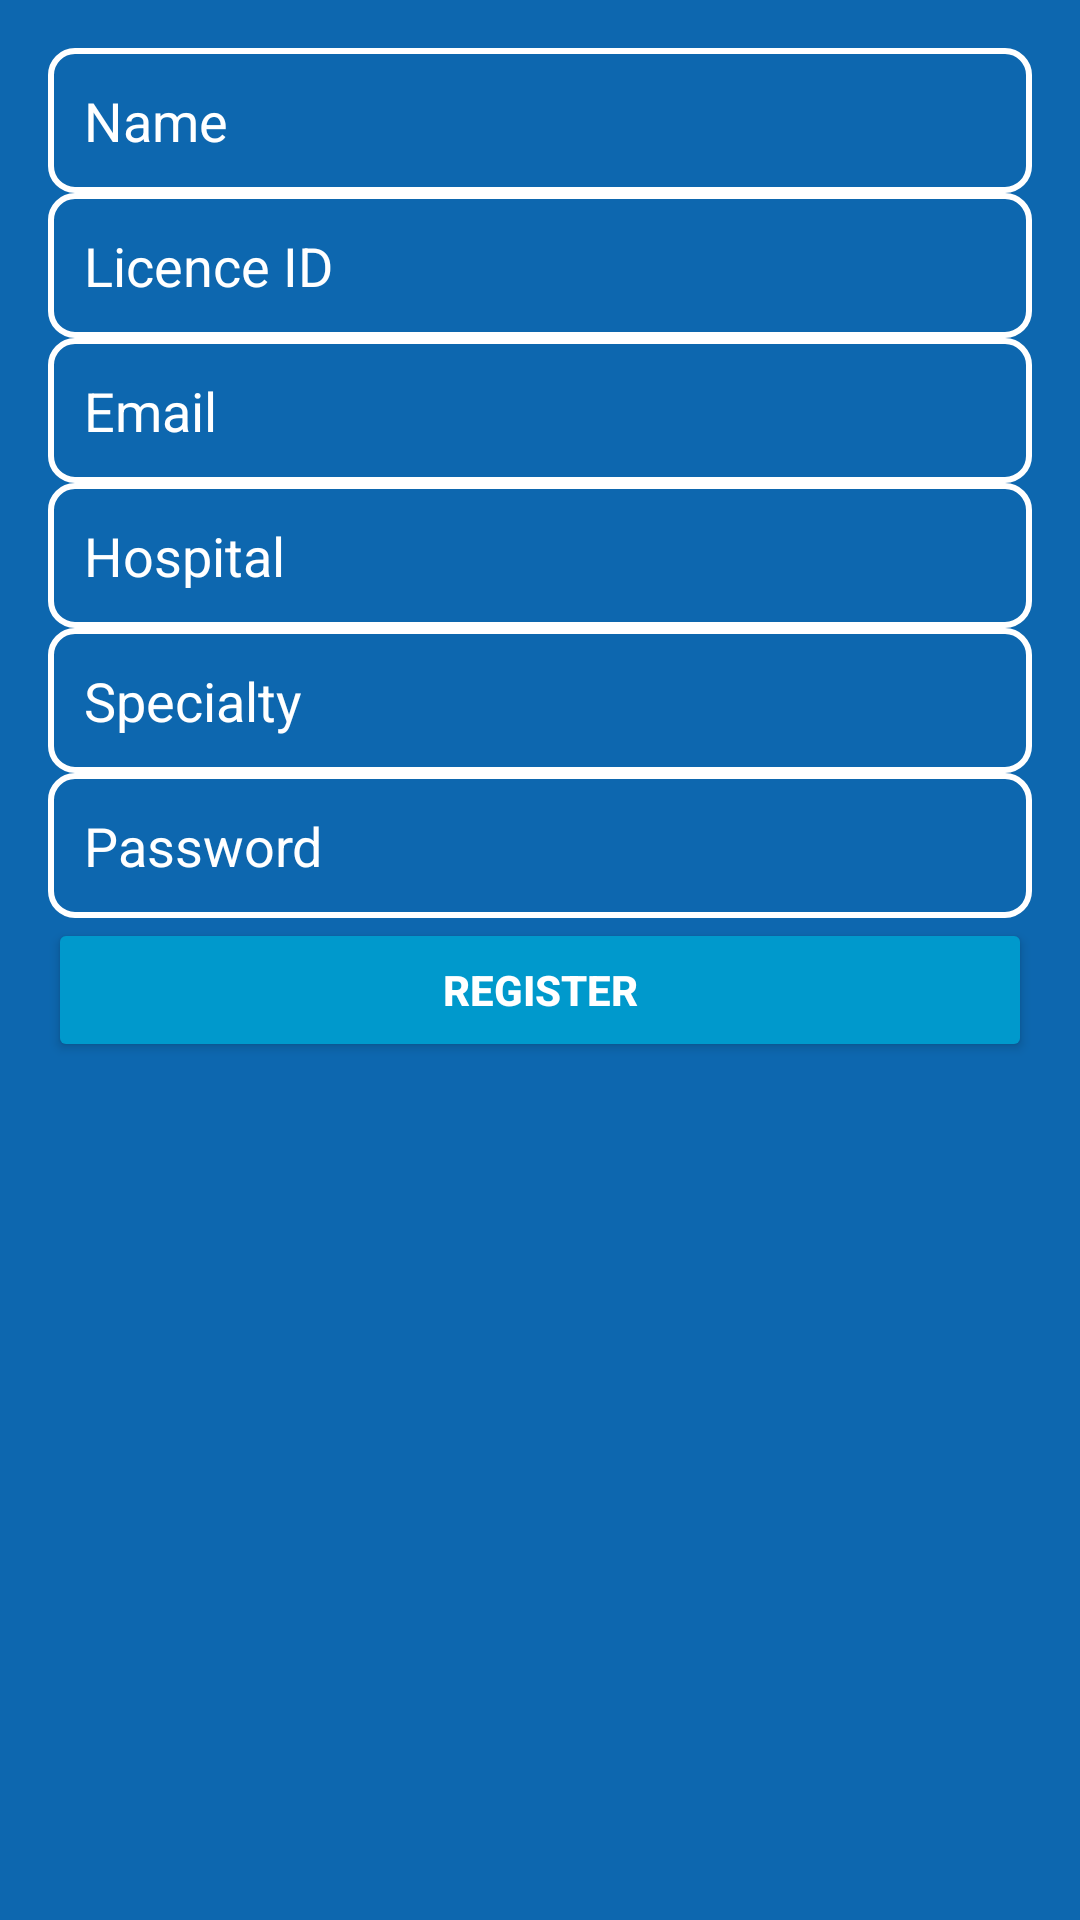

Write the Android layout XML for this screen, with the resource values it uses.
<!-- AndroidManifest.xml: application theme Theme.Predict2 -->
<!-- res/layout/activity_doctor_register.xml -->
<?xml version="1.0" encoding="utf-8"?>
<LinearLayout xmlns:android="http://schemas.android.com/apk/res/android"
    android:layout_width="match_parent"
    android:layout_height="match_parent"
    android:orientation="vertical"
    android:background="@color/custom_blue2"
    android:padding="16dp">

    <EditText
        android:id="@+id/nameEditText"
        android:layout_width="match_parent"
        android:layout_height="wrap_content"
        android:hint="Name"
        android:textColorHint="@color/white"
        android:minHeight="48dp"
        android:background="@drawable/edit_text_background"
        android:textColor="@android:color/white"
        android:padding="12dp" />

    <EditText
        android:id="@+id/licenceIdEditText"
        android:layout_width="match_parent"
        android:layout_height="wrap_content"
        android:textColorHint="@color/white"

        android:hint="Licence ID"
        android:minHeight="48dp"
        android:background="@drawable/edit_text_background"
        android:textColor="@android:color/white"
        android:padding="12dp" />

    <EditText
        android:id="@+id/emailEditText"
        android:layout_width="match_parent"
        android:layout_height="wrap_content"
        android:hint="Email"
        android:textColorHint="@color/white"

        android:minHeight="48dp"
        android:background="@drawable/edit_text_background"
        android:textColor="@android:color/white"
        android:padding="12dp" />

    <EditText
        android:id="@+id/hospitalEditText"
        android:layout_width="match_parent"
        android:layout_height="wrap_content"
        android:hint="Hospital"
        android:minHeight="48dp"
        android:textColorHint="@color/white"

        android:background="@drawable/edit_text_background"
        android:textColor="@android:color/white"
        android:padding="12dp" />

    <EditText
        android:id="@+id/specialtyEditText"
        android:layout_width="match_parent"
        android:layout_height="wrap_content"
        android:hint="Specialty"
        android:textColorHint="@color/white"

        android:minHeight="48dp"
        android:background="@drawable/edit_text_background"
        android:textColor="@android:color/white"
        android:padding="12dp" />

    <EditText
        android:id="@+id/passwordEditText"
        android:textColorHint="@color/white"

        android:layout_width="match_parent"
        android:layout_height="wrap_content"
        android:hint="Password"
        android:inputType="textPassword"
        android:minHeight="48dp"
        android:background="@drawable/edit_text_background"
        android:textColor="@android:color/white"
        android:padding="12dp" />

    <ProgressBar
        android:id="@+id/progressBarRegister"
        android:layout_width="wrap_content"
        android:layout_height="wrap_content"
        android:indeterminateTint="@android:color/white"
        android:visibility="gone"
        android:layout_gravity="center"
        android:padding="16dp" />

    <Button
        android:id="@+id/registerButton"
        android:layout_width="match_parent"
        android:layout_height="wrap_content"
        android:text="Register"
        android:backgroundTint="@android:color/holo_blue_dark"
        android:textColor="@android:color/white"
        android:textStyle="bold"
        android:padding="12dp" />

</LinearLayout>
<!-- resources referenced by this layout -->
<resources>
  <color name="custom_blue2">#0D67AF</color>
  <color name="white">#FFFFFFFF</color>
  <!-- drawable edit_text_background (drawable) -->
  <?xml version="1.0" encoding="utf-8"?>
  <shape xmlns:android="http://schemas.android.com/apk/res/android">
      <solid android:color="@android:color/transparent"/>
      <stroke
          android:width="2dp"
          android:color="@android:color/white"/>
      <corners android:radius="8dp"/>
      <padding
          android:left="12dp"
          android:top="12dp"
          android:right="12dp"
          android:bottom="12dp"/>
  </shape>
  <style name="Theme.Predict2" parent="Base.Theme.Predict2" />
  <style name="Base.Theme.Predict2" parent="Theme.Material3.DayNight.NoActionBar">
          
          
      </style>
</resources>
